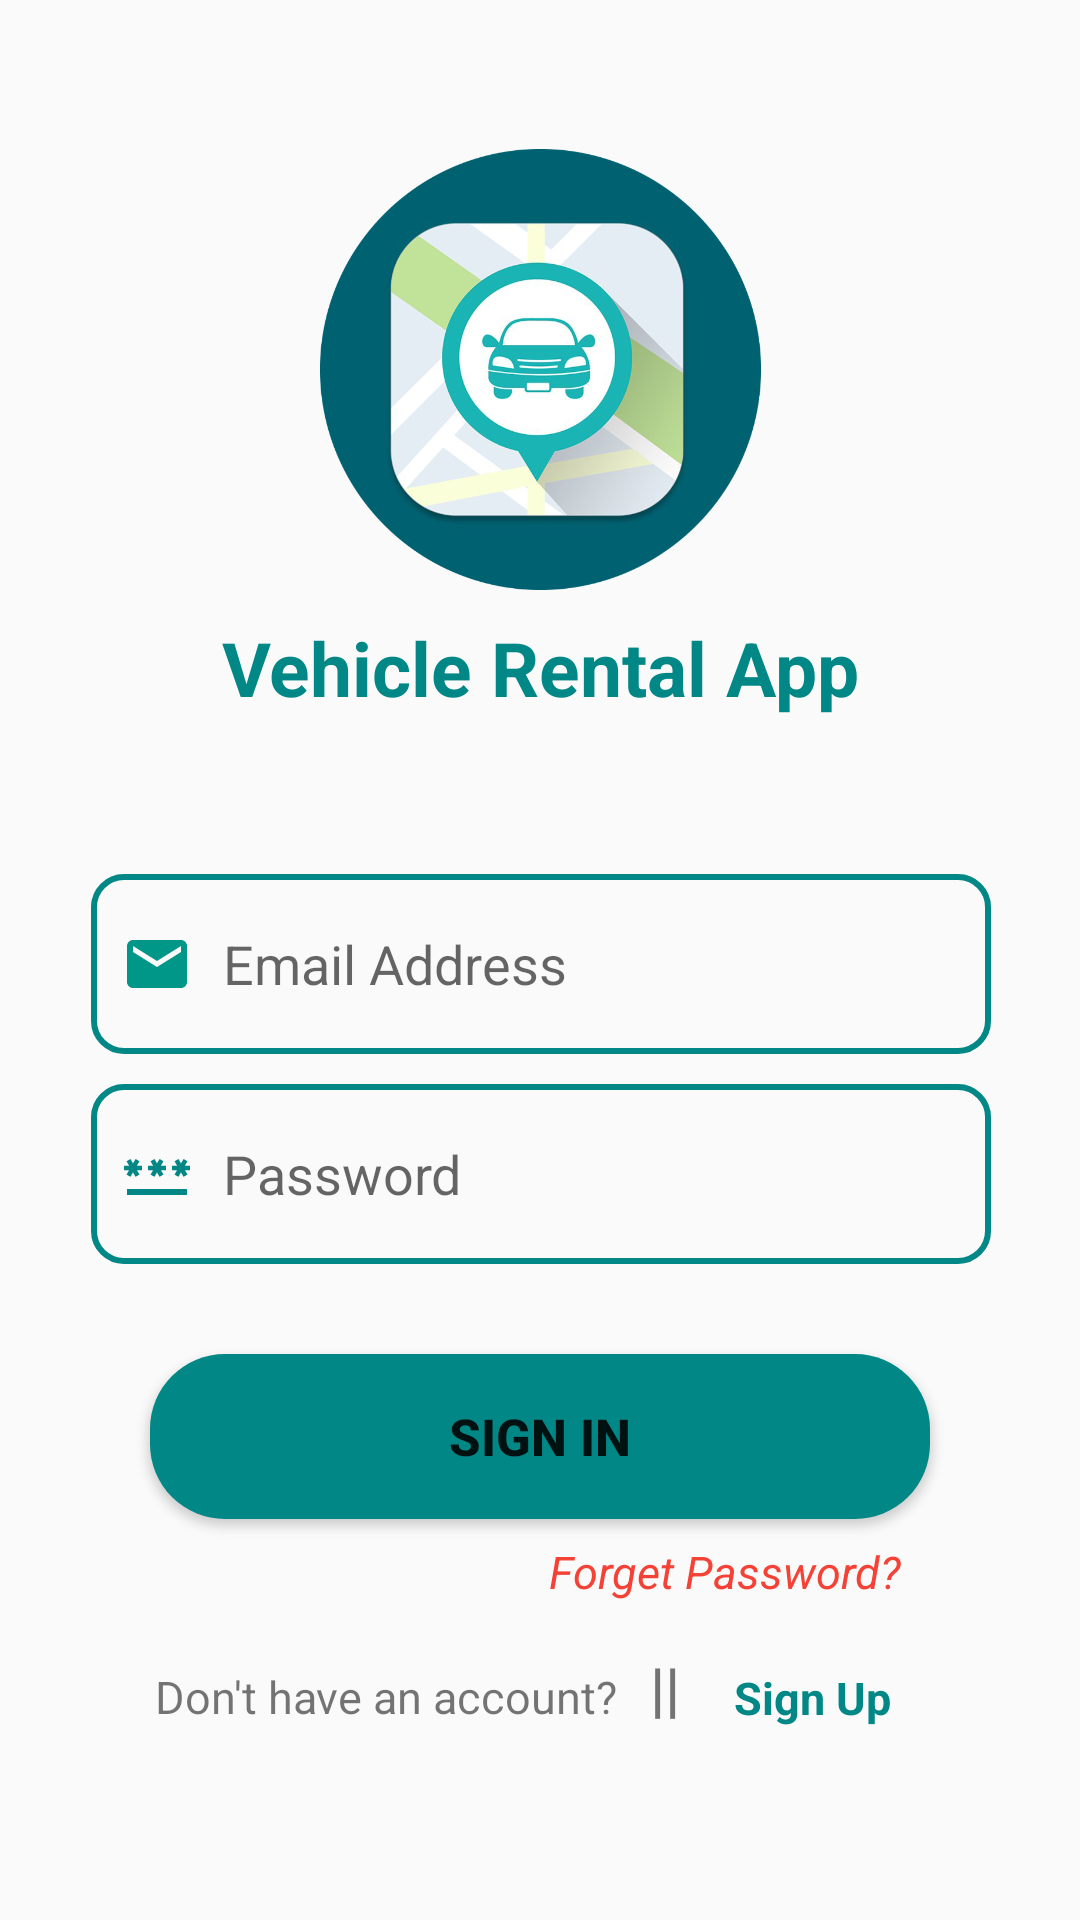

The Android layout XML behind this screen, and the referenced resources:
<!-- AndroidManifest.xml: application theme Theme.CarRentalApp -->
<!-- res/layout/activity_main.xml -->
<?xml version="1.0" encoding="utf-8"?>
<ScrollView
    xmlns:android="http://schemas.android.com/apk/res/android"
    xmlns:app="http://schemas.android.com/apk/res-auto"
    xmlns:tools="http://schemas.android.com/tools"

    android:layout_width="match_parent"
    android:layout_height="match_parent"
    android:fillViewport="true"
    >

<androidx.constraintlayout.widget.ConstraintLayout
    android:layout_width="match_parent"
    android:layout_height="700dp"
    android:gravity="center"
    android:orientation="vertical"
    tools:context=".MainActivity"
    >

    <ImageView
        android:id="@+id/imageView2"
        android:layout_width="147dp"
        android:layout_height="147dp"
        android:background="@drawable/logo"
        app:layout_constraintBottom_toBottomOf="parent"
        app:layout_constraintEnd_toEndOf="parent"
        app:layout_constraintStart_toStartOf="parent"
        app:layout_constraintTop_toTopOf="parent"
        app:layout_constraintVertical_bias="0.101" />

    <TextView
        android:id="@+id/textView"
        android:layout_width="245dp"
        android:layout_height="52dp"
        android:layout_margin="0dp"
        android:layout_marginTop="5dp"
        android:gravity="center"
        android:text="Vehicle Rental App"
        android:textColor="@color/teal_700"
        android:textSize="25dp"
        android:textStyle="bold"
        app:layout_constraintBottom_toBottomOf="parent"
        app:layout_constraintEnd_toEndOf="parent"
        app:layout_constraintStart_toStartOf="parent"
        app:layout_constraintTop_toBottomOf="@+id/imageView2"
        app:layout_constraintVertical_bias="0.0" />

    <EditText
        android:id="@+id/Email"
        android:layout_width="300dp"
        android:layout_height="60dp"
        android:layout_marginStart="32dp"
        android:layout_marginEnd="32dp"
        android:layout_marginBottom="10dp"
        android:background="@drawable/edit_text_border"
        android:drawableLeft="@drawable/ic_baseline_email_24"
        android:drawablePadding="10dp"
        android:hint="Email Address"
        android:inputType="textEmailAddress"
        android:maxLength="32"
        android:padding="10dp"
        app:layout_constraintBottom_toBottomOf="parent"
        app:layout_constraintEnd_toEndOf="parent"
        app:layout_constraintHorizontal_bias="0.489"
        app:layout_constraintStart_toStartOf="parent"
        app:layout_constraintTop_toBottomOf="@+id/textView"
        app:layout_constraintVertical_bias="0.133" />

    <Button
        android:id="@+id/B1"
        android:layout_width="260dp"
        android:layout_height="55dp"
        android:layout_marginStart="100dp"
        android:layout_marginTop="30dp"
        android:layout_marginEnd="100dp"
        android:background="@drawable/button_border"
        android:text="Sign In"
        android:textSize="17dp"
        android:textStyle="bold"
        app:layout_constraintBottom_toBottomOf="parent"
        app:layout_constraintEnd_toEndOf="parent"
        app:layout_constraintStart_toStartOf="parent"
        app:layout_constraintTop_toBottomOf="@+id/password"
        app:layout_constraintVertical_bias="0.0" />

    <TextView
        android:layout_width="171dp"
        android:layout_height="24dp"
        android:layout_marginTop="40dp"
        android:gravity="center"
        android:orientation="vertical"
        android:text="Don't have an account?"
        android:textSize="15dp"
        app:layout_constraintBottom_toBottomOf="parent"
        app:layout_constraintEnd_toEndOf="parent"
        app:layout_constraintHorizontal_bias="0.229"
        app:layout_constraintStart_toStartOf="parent"
        app:layout_constraintTop_toBottomOf="@+id/B1"
        app:layout_constraintVertical_bias="0.107" />

    <EditText
        android:id="@+id/password"
        android:layout_width="300dp"
        android:layout_height="60dp"
        android:layout_marginStart="32dp"
        android:layout_marginTop="10dp"
        android:layout_marginEnd="32dp"
        android:layout_marginBottom="10dp"
        android:background="@drawable/edit_text_border"
        android:drawableLeft="@drawable/ic_baseline_password_24"
        android:drawablePadding="10dp"
        android:hint="Password"
        android:inputType="textPassword"
        android:padding="10dp"
        app:layout_constraintBottom_toBottomOf="parent"
        app:layout_constraintEnd_toEndOf="parent"
        app:layout_constraintHorizontal_bias="0.489"
        app:layout_constraintStart_toStartOf="parent"
        app:layout_constraintTop_toBottomOf="@+id/Email"
        app:layout_constraintVertical_bias="0.0" />

    <TextView
        android:id="@+id/forget_password"
        android:layout_width="146dp"
        android:layout_height="31dp"
        android:layout_marginTop="2dp"
        android:gravity="center"
        android:orientation="vertical"
        android:text="Forget Password?"
        android:textColor="#F44336"
        android:textSize="15dp"
        android:textStyle="italic"
        app:layout_constraintBottom_toBottomOf="parent"
        app:layout_constraintCircleRadius="15dp"
        app:layout_constraintEnd_toEndOf="parent"
        app:layout_constraintHorizontal_bias="0.788"
        app:layout_constraintStart_toStartOf="parent"
        app:layout_constraintTop_toBottomOf="@+id/B1"
        app:layout_constraintVertical_bias="0.0" />

    <TextView
        android:id="@+id/sign_up"
        android:layout_width="84dp"
        android:layout_height="39dp"
        android:gravity="center"
        android:orientation="vertical"
        android:text="Sign Up"
        android:textColor="@color/teal_700"
        android:textSize="15dp"
        android:textStyle="bold"
        app:layout_constraintBottom_toBottomOf="parent"
        app:layout_constraintEnd_toEndOf="parent"
        app:layout_constraintHorizontal_bias="0.828"
        app:layout_constraintStart_toStartOf="parent"
        app:layout_constraintTop_toBottomOf="@+id/forget_password"
        app:layout_constraintVertical_bias="0.114" />

    <TextView
        android:id="@+id/textView4"
        android:layout_width="57dp"
        android:layout_height="41dp"
        android:layout_marginTop="30dp"
        android:gravity="center"
        android:orientation="vertical"
        android:text="||"
        android:textSize="20dp"
        android:textStyle="bold"
        app:layout_constraintBottom_toBottomOf="parent"
        app:layout_constraintEnd_toEndOf="parent"
        app:layout_constraintHorizontal_bias="0.638"
        app:layout_constraintStart_toStartOf="parent"
        app:layout_constraintTop_toBottomOf="@+id/B1"
        app:layout_constraintVertical_bias="0.09" />

    <ProgressBar
        android:id="@+id/progressBar"
        android:layout_width="66dp"
        android:layout_height="51dp"
        android:visibility="gone"
        app:layout_constraintBottom_toBottomOf="parent"
        app:layout_constraintEnd_toEndOf="parent"
        app:layout_constraintHorizontal_bias="0.498"
        app:layout_constraintStart_toStartOf="parent"
        app:layout_constraintTop_toTopOf="parent"
        app:layout_constraintVertical_bias="0.617"
        tools:ignore="MissingConstraints" />





</androidx.constraintlayout.widget.ConstraintLayout>

</ScrollView>
<!-- resources referenced by this layout -->
<resources>
  <color name="teal_700">#FF018786</color>
  <!-- drawable button_border (drawable) -->
  <?xml version="1.0" encoding="utf-8"?>
  <shape xmlns:android="http://schemas.android.com/apk/res/android"
      android:shape="rectangle">
      <solid
          android:color="@color/teal_700"
          />
      <corners
          android:radius="25dp"
          />
  
  </shape>
  <!-- drawable edit_text_border (drawable) -->
  <?xml version="1.0" encoding="utf-8"?>
  <shape xmlns:android="http://schemas.android.com/apk/res/android"
      android:shape="rectangle">
      <stroke
          android:width="2dp"
          android:color="@color/teal_700"
          />
      <corners
          android:radius="10dp"
          />
  
  </shape>
  <!-- drawable ic_baseline_email_24 (drawable) -->
  <vector android:height="24dp" android:tint="#009688"
      android:viewportHeight="24" android:viewportWidth="24"
      android:width="24dp" xmlns:android="http://schemas.android.com/apk/res/android">
      <path android:fillColor="@android:color/white" android:pathData="M20,4L4,4c-1.1,0 -1.99,0.9 -1.99,2L2,18c0,1.1 0.9,2 2,2h16c1.1,0 2,-0.9 2,-2L22,6c0,-1.1 -0.9,-2 -2,-2zM20,8l-8,5 -8,-5L4,6l8,5 8,-5v2z"/>
  </vector>
  <!-- drawable ic_baseline_password_24 (drawable) -->
  <vector android:height="24dp" android:tint="@color/teal_700"
      android:viewportHeight="24" android:viewportWidth="24"
      android:width="24dp" xmlns:android="http://schemas.android.com/apk/res/android">
      <path android:fillColor="@android:color/white" android:pathData="M2,17h20v2H2V17zM3.15,12.95L4,11.47l0.85,1.48l1.3,-0.75L5.3,10.72H7v-1.5H5.3l0.85,-1.47L4.85,7L4,8.47L3.15,7l-1.3,0.75L2.7,9.22H1v1.5h1.7L1.85,12.2L3.15,12.95zM9.85,12.2l1.3,0.75L12,11.47l0.85,1.48l1.3,-0.75l-0.85,-1.48H15v-1.5h-1.7l0.85,-1.47L12.85,7L12,8.47L11.15,7l-1.3,0.75l0.85,1.47H9v1.5h1.7L9.85,12.2zM23,9.22h-1.7l0.85,-1.47L20.85,7L20,8.47L19.15,7l-1.3,0.75l0.85,1.47H17v1.5h1.7l-0.85,1.48l1.3,0.75L20,11.47l0.85,1.48l1.3,-0.75l-0.85,-1.48H23V9.22z"/>
  </vector>
  <!-- drawable logo: png bitmap (drawable, 334372 bytes) -->
  <style name="Theme.CarRentalApp" parent="Theme.AppCompat.DayNight.NoActionBar">
          
          <item name="colorPrimary">@color/purple_500</item>
          <item name="colorPrimaryVariant">@color/purple_700</item>
          <item name="colorOnPrimary">@color/white</item>
          
          <item name="colorSecondary">@color/teal_200</item>
          <item name="colorSecondaryVariant">@color/teal_700</item>
          <item name="colorOnSecondary">@color/black</item>
          
          <item name="android:statusBarColor">?attr/colorPrimaryVariant</item>
          
      </style>
  <color name="purple_500">@color/teal_700</color>
  <color name="purple_700">@color/teal_700</color>
  <color name="white">#FFFFFFFF</color>
  <color name="teal_200">@color/teal_700</color>
  <color name="black">#FF000000</color>
</resources>
